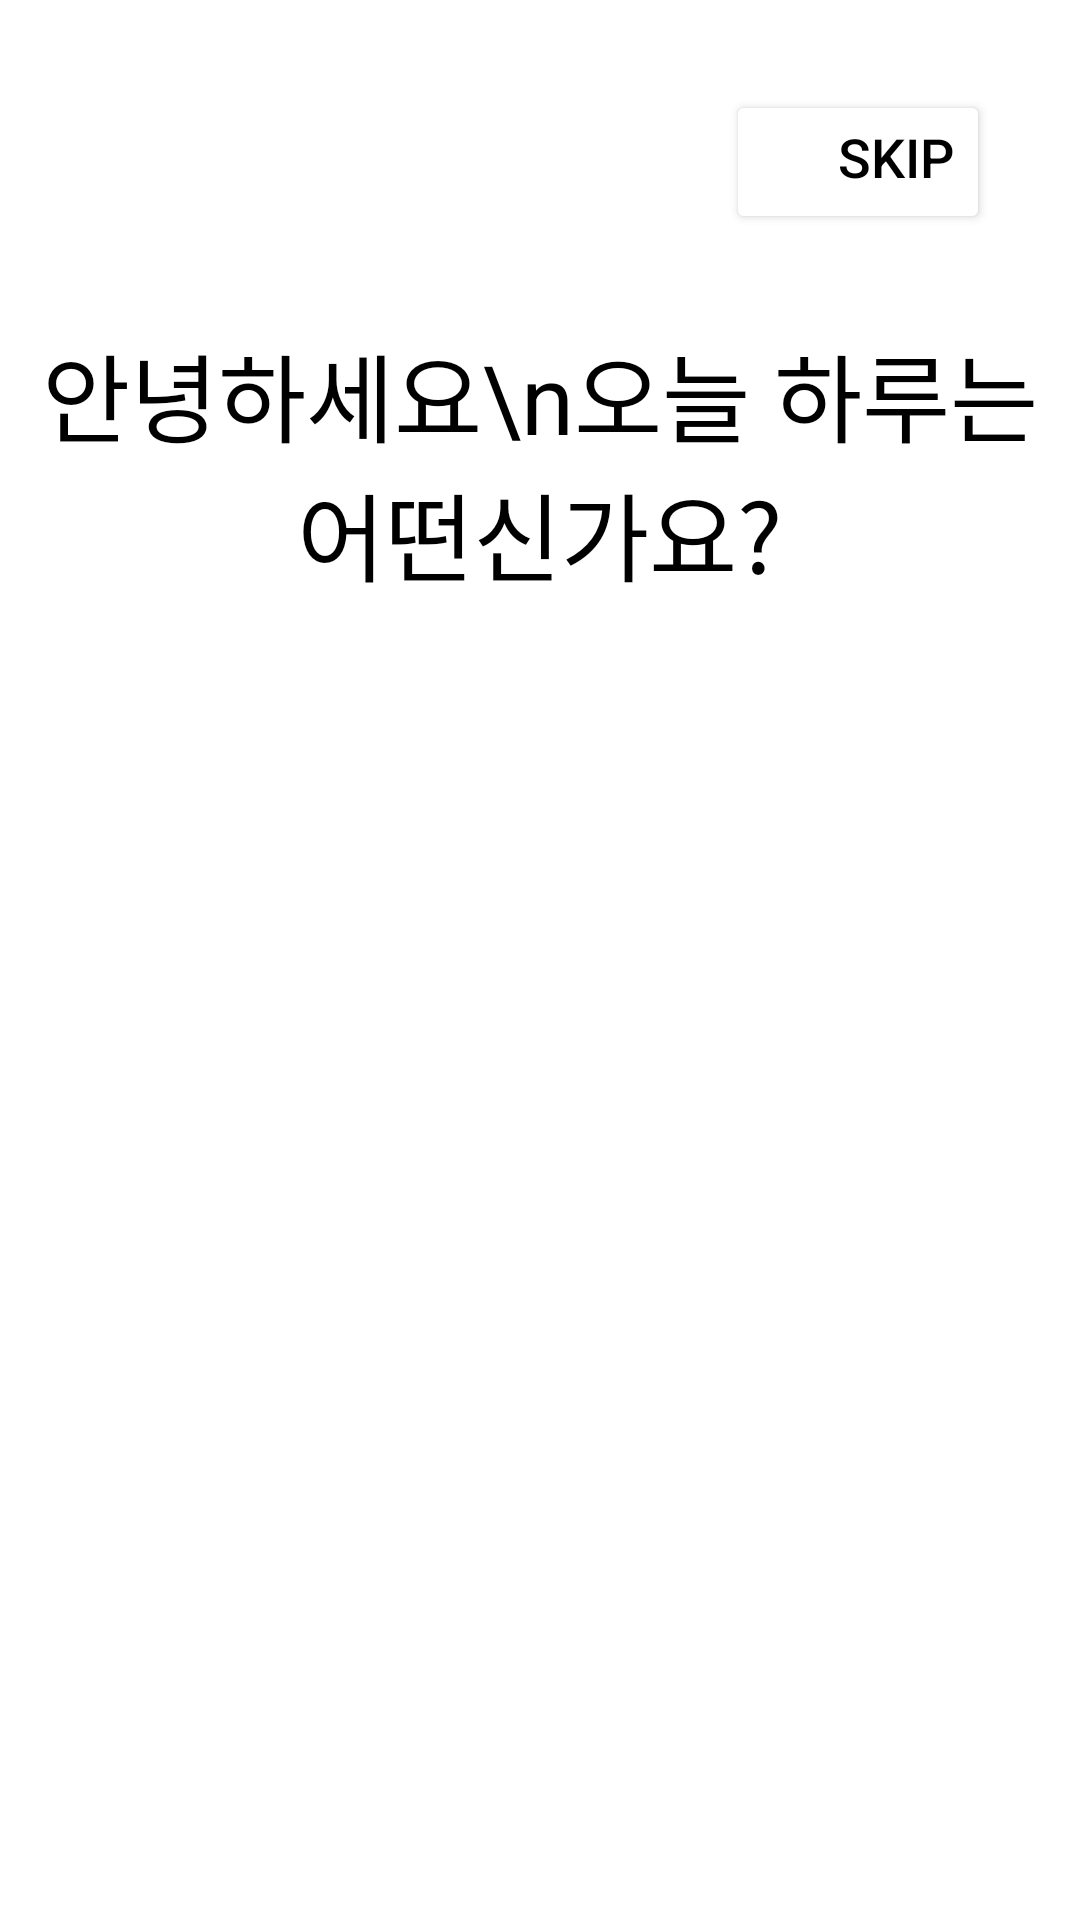

Produce the Android XML layout that renders to this screen, including the resource entries it uses.
<!-- AndroidManifest.xml: application theme Theme.WriteApplication -->
<!-- res/layout/activity_starter_first.xml -->
<?xml version="1.0" encoding="utf-8"?>
<LinearLayout xmlns:android="http://schemas.android.com/apk/res/android"
    xmlns:app="http://schemas.android.com/apk/res-auto"
    xmlns:tools="http://schemas.android.com/tools"
    android:layout_width="match_parent"
    android:layout_height="match_parent"
    android:orientation="vertical"
    tools:context="Starter_first">

    <Button
        android:layout_width="wrap_content"
        android:layout_height="wrap_content"
        android:text="skip"
        android:id="@+id/skip"
        android:textSize="18dp"
        android:gravity="right"
        android:layout_gravity="right"
        android:layout_marginRight="30sp"
        android:layout_marginTop="30sp"
        android:backgroundTint="@color/white"
        android:textColor="@color/black"
        />

    <TextView
        android:text="안녕하세요\n오늘 하루는 어떤신가요?"
        android:layout_width="wrap_content"
        android:layout_height="wrap_content"
        android:gravity="center"
        android:layout_gravity="center"
        android:layout_marginTop="30dp"
        android:textSize="32dp"
        android:textColor="@color/black"
        />









</LinearLayout>
<!-- resources referenced by this layout -->
<resources>
  <style name="Theme.WriteApplication" parent="Theme.MaterialComponents.DayNight.NoActionBar">
          
          <item name="colorPrimary">@color/purple_500</item>
          <item name="colorPrimaryVariant">@color/purple_700</item>
          <item name="colorOnPrimary">@color/white</item>
          
          <item name="colorSecondary">@color/teal_200</item>
          <item name="colorSecondaryVariant">@color/teal_700</item>
          <item name="colorOnSecondary">@color/black</item>
          
          <item name="android:statusBarColor" tools:targetApi="l">?attr/colorPrimaryVariant</item>
          
      </style>
  <!-- not gathered from this repository: default colours our renderer supplied (Android Studio template values) -->
  <color name="purple_500">#FF6200EE</color>
  <color name="purple_700">#FF3700B3</color>
  <color name="teal_200">#FF03DAC5</color>
  <color name="teal_700">#FF018786</color>
  <color name="black">#FF000000</color>
  <color name="white">#FFFFFFFF</color>
</resources>
